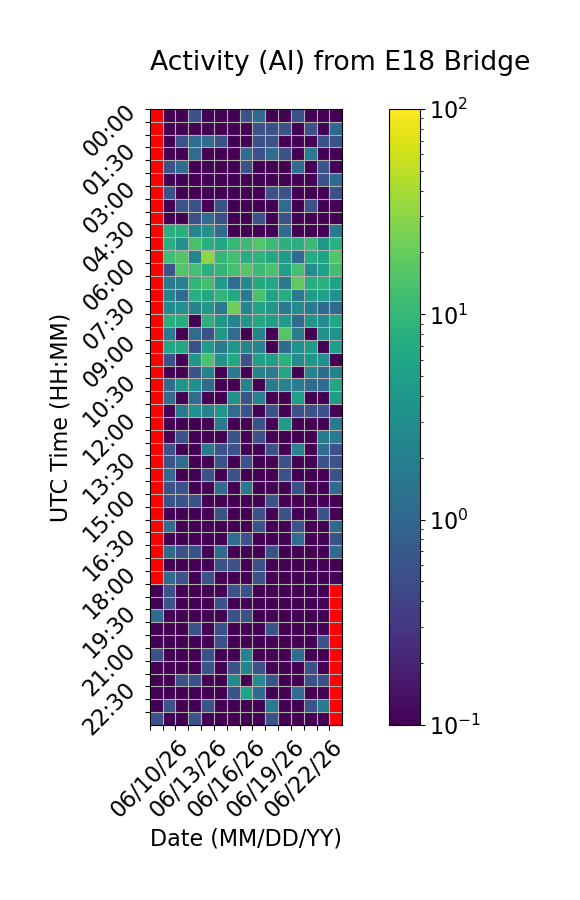

The table this chart was drawn from, first rows:
Time (UTC), 06/10/26, 06/11/26, 06/12/26, 06/13/26, 06/14/26, 06/15/26, 06/16/26, 06/17/26, 06/18/26, 06/19/26, 06/20/26, 06/21/26, 06/22/26, 06/23/26, 06/24/26
00:00, , 0.0, 0.0, 0.5556, 0.0, 0.0, 0.0, 0.5556, 1.111, 0.0, 0.0, 0.5556, 0.0, 0.0, 0.0
00:30, , 0.0, 0.0, 0.0, 0.0, 0.0, 0.0, 0.0, 0.5556, 0.5556, 0.5556, 0.0, 0.5556, 0.0, 1.111
01:00, , 0.0, 0.5556, 1.111, 1.111, 0.5556, 0.0, 0.0, 0.5556, 0.5556, 0.0, 0.0, 0.0, 0.5556, 0.5556
01:30, , 0.0, 0.0, 1.111, 0.0, 0.0, 0.0, 1.111, 0.5556, 1.111, 0.5556, 0.0, 1.667, 0.0, 0.0
02:00, , 0.5556, 1.111, 0.0, 0.0, 0.0, 0.0, 0.5556, 0.0, 0.0, 0.0, 1.111, 0.0, 0.5556, 0.0
02:30, , 0.0, 0.0, 0.0, 0.0, 0.0, 0.0, 0.0, 0.0, 0.0, 0.0, 0.0, 0.0, 0.5556, 1.111
03:00, , 0.5556, 0.0, 0.0, 0.0, 0.0, 0.0, 0.0, 0.0, 0.5556, 0.5556, 0.0, 0.0, 0.0, 0.5556
03:30, , 0.0, 0.5556, 0.5556, 0.0, 0.5556, 0.0, 0.0, 0.0, 0.0, 1.111, 0.0, 0.5556, 0.0, 0.0
04:00, , 0.0, 0.0, 0.5556, 1.111, 0.5556, 0.0, 0.0, 0.5556, 0.0, 0.5556, 0.0, 0.0, 0.0, 0.0
04:30, , 7.778, 7.778, 2.222, 3.333, 1.111, 0.0, 0.0, 0.0, 0.0, 1.111, 0.0, 0.0, 0.0, 1.667
05:00, , 7.778, 3.333, 13.33, 7.778, 6.111, 10.0, 11.11, 16.11, 11.11, 8.333, 7.778, 11.11, 3.889, 8.333
05:30, , 11.67, 15.56, 2.222, 31.11, 10.0, 12.78, 7.222, 8.889, 6.667, 4.444, 1.111, 7.222, 5.556, 16.11
06:00, , 0.5556, 15.56, 12.78, 7.778, 9.444, 12.78, 16.11, 11.11, 13.89, 5.0, 12.78, 2.778, 5.0, 12.22
06:30, , 1.667, 2.222, 9.444, 12.22, 4.444, 1.111, 2.778, 6.667, 6.111, 1.667, 18.33, 7.778, 8.333, 5.556
07:00, , 2.222, 1.111, 7.778, 6.111, 9.444, 6.667, 1.667, 13.89, 5.556, 7.222, 1.667, 4.444, 5.0, 3.333
07:30, , 2.778, 3.333, 2.222, 3.889, 1.667, 21.67, 2.222, 5.556, 3.889, 1.667, 2.778, 1.667, 1.111, 1.111
08:00, , 7.778, 7.222, 0.0, 8.333, 3.889, 2.222, 3.889, 6.111, 5.0, 4.444, 1.111, 3.889, 2.778, 6.111
08:30, , 1.667, 0.0, 1.111, 0.5556, 3.889, 1.111, 0.0, 2.222, 0.0, 15.56, 1.667, 0.0, 3.333, 3.333
09:00, , 6.111, 6.111, 0.5556, 4.444, 1.667, 3.889, 2.222, 2.222, 0.0, 1.111, 3.333, 4.444, 0.0, 5.0
09:30, , 0.5556, 0.0, 3.889, 13.89, 3.333, 6.667, 0.5556, 5.0, 5.0, 8.333, 2.778, 3.889, 3.333, 0.0
10:00, , 0.0, 0.0, 0.5556, 2.222, 0.0, 1.667, 0.0, 2.222, 1.667, 6.111, 0.0, 2.222, 1.111, 2.222
10:30, , 1.111, 3.889, 3.333, 1.111, 0.0, 0.0, 2.222, 0.0, 1.667, 2.222, 1.667, 1.111, 1.111, 6.111
11:00, , 1.111, 0.0, 1.111, 0.0, 0.0, 3.333, 0.5556, 2.222, 0.0, 0.0, 5.0, 0.0, 0.0, 4.444
11:30, , 0.0, 1.667, 3.333, 2.222, 3.889, 1.111, 0.5556, 0.0, 0.5556, 0.0, 0.5556, 0.5556, 0.5556, 0.0
12:00, , 0.0, 0.0, 0.0, 0.0, 1.667, 0.0, 0.0, 0.5556, 0.0, 4.444, 0.0, 0.0, 0.0, 1.667
12:30, , 0.0, 0.5556, 0.0, 0.0, 0.0, 0.5556, 0.0, 0.5556, 0.0, 0.0, 0.0, 0.0, 1.667, 1.667
13:00, , 0.5556, 0.0, 0.0, 1.667, 0.5556, 0.5556, 0.0, 0.0, 0.5556, 0.0, 2.222, 0.0, 1.111, 0.5556
13:30, , 0.5556, 1.111, 0.0, 0.0, 0.5556, 0.0, 0.5556, 0.0, 0.0, 0.5556, 0.0, 0.0, 0.5556, 0.5556
14:00, , 1.111, 0.0, 0.0, 0.5556, 0.0, 0.5556, 0.0, 0.0, 0.0, 0.5556, 0.0, 0.0, 0.0, 0.5556
14:30, , 0.5556, 0.5556, 0.0, 0.0, 1.111, 0.0, 1.667, 0.0, 0.0, 0.0, 0.5556, 0.0, 0.0, 1.111
15:00, , 0.5556, 0.5556, 0.5556, 0.0, 0.0, 0.0, 0.0, 0.0, 0.5556, 0.0, 0.0, 0.0, 0.0, 0.0
15:30, , 0.0, 0.0, 0.0, 0.0, 0.5556, 0.0, 0.0, 0.5556, 0.0, 0.5556, 0.0, 0.0, 0.5556, 0.0
16:00, , 1.111, 0.0, 0.0, 0.0, 0.0, 0.0, 0.0, 0.5556, 0.0, 0.0, 0.5556, 0.0, 0.0, 1.111
16:30, , 0.0, 0.0, 0.0, 0.0, 0.0, 1.111, 0.5556, 0.0, 0.0, 0.0, 1.111, 0.0, 0.0, 0.5556
17:00, , 1.111, 0.5556, 0.5556, 0.0, 1.111, 0.0, 0.0, 0.0, 0.5556, 0.0, 0.0, 0.0, 0.0, 1.111
17:30, , 0.0, 0.0, 0.0, 0.0, 0.5556, 0.5556, 0.0, 0.5556, 0.0, 0.0, 0.0, 0.0, 0.0, 0.0
18:00, , 1.111, 0.5556, 0.0, 0.5556, 0.0, 0.0, 0.0, 0.5556, 0.0, 0.0, 0.0, 0.0, 0.0, 0.0
18:30, 0.0, 0.5556, 0.0, 0.0, 0.0, 0.0, 0.5556, 0.5556, 0.0, 0.0, 0.0, 0.0, 0.0, 0.0, 
19:00, 0.0, 0.5556, 0.0, 0.0, 0.0, 0.5556, 0.0, 0.0, 0.0, 0.0, 0.0, 0.0, 0.0, 0.0, 
19:30, 1.111, 0.0, 0.0, 0.0, 0.0, 0.0, 0.5556, 0.5556, 0.0, 0.0, 0.0, 0.0, 0.0, 0.0, 
20:00, 0.0, 0.0, 0.0, 0.5556, 0.0, 0.5556, 0.0, 0.0, 0.0, 0.5556, 0.0, 0.0, 0.0, 0.0, 
20:30, 0.0, 0.0, 0.0, 0.0, 0.0, 0.5556, 0.0, 0.0, 0.0, 0.0, 0.0, 0.0, 0.0, 0.5556, 
21:00, 0.5556, 0.0, 0.0, 0.0, 0.5556, 0.0, 0.0, 2.222, 0.0, 0.0, 0.0, 1.111, 0.0, 0.0, 
21:30, 0.0, 0.0, 0.0, 0.0, 0.5556, 0.0, 0.5556, 2.222, 0.5556, 0.0, 0.0, 0.0, 0.5556, 0.0, 
22:00, 0.0, 0.0, 0.5556, 0.5556, 0.0, 0.0, 2.778, 0.0, 2.778, 0.5556, 0.0, 0.0, 0.5556, 0.5556, 
22:30, 0.0, 0.0, 0.0, 0.0, 0.0, 0.0, 0.5556, 5.556, 1.111, 0.0, 0.0, 1.111, 0.0, 0.0, 
23:00, 0.0, 0.5556, 0.0, 0.0, 0.5556, 0.0, 0.0, 0.0, 0.0, 1.667, 0.0, 0.0, 0.5556, 1.667, 
23:30, 0.5556, 0.0, 0.0, 0.5556, 0.0, 0.0, 0.0, 0.0, 0.0, 0.5556, 0.0, 0.0, 0.0, 0.0, 
